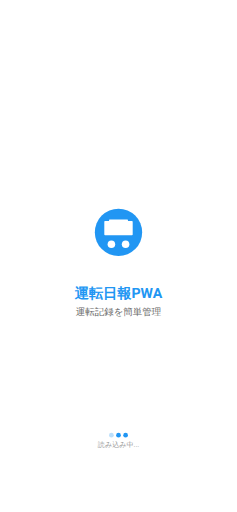
t = 0.00 s
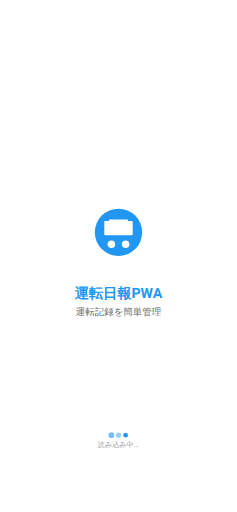
t = 0.32 s
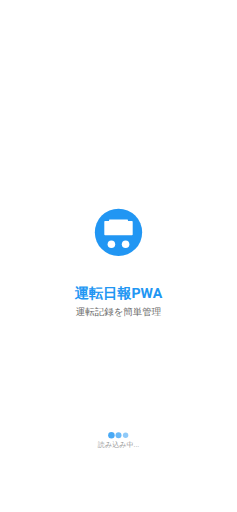
t = 0.53 s
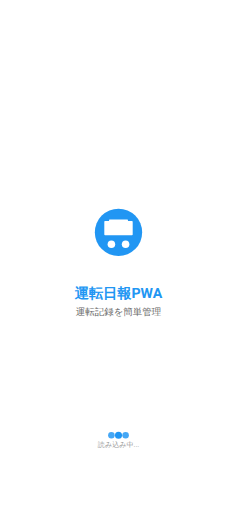
t = 0.86 s
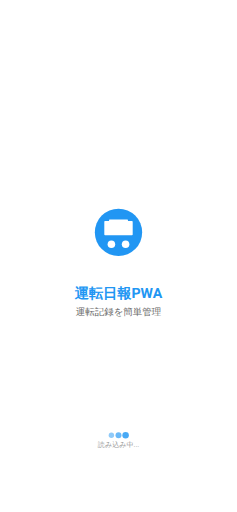
t = 1.20 s
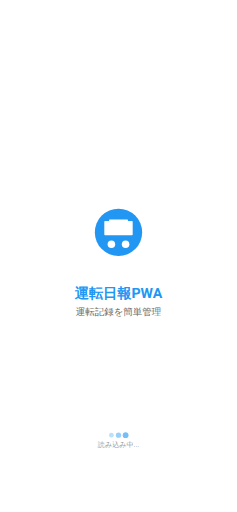
t = 1.40 s

The animated SVG that drew these frames (rendered in a browser with its animation timeline set to each time). Animation: 6 SMIL elements (animate=6); one cycle of 1.72 s, repeats indefinitely.

<svg width="1284" height="2778" viewBox="0 0 1284 2778" xmlns="http://www.w3.org/2000/svg">
  <!-- Background -->
  <rect width="1284" height="2778" fill="#FFFFFF"/>
  
  <!-- App Icon Background -->
  <circle cx="642" cy="1260.6" r="128.4" fill="#2196F3"/>
  
  <!-- Car Icon (simplified for SVG) -->
  <g transform="translate(564.96, 1183.56)">
    <rect x="0" y="16" width="154.08" height="77.04" rx="4" fill="#FFFFFF"/>
    <rect x="25.680000000000003" y="8" width="102.72000000000001" height="51.36000000000001" rx="3" fill="#FFFFFF"/>
    <!-- Wheels -->
    <circle cx="38.52" cy="141.24" r="20.544" fill="#FFFFFF"/>
    <circle cx="115.56" cy="141.24" r="20.544" fill="#FFFFFF"/>
  </g>
  
  <!-- Title -->
  <text x="642" y="1594.44" 
        font-family="-apple-system, BlinkMacSystemFont, 'Segoe UI', Roboto, sans-serif" 
        font-size="77.03999999999999" 
        font-weight="bold" 
        fill="#2196F3" 
        text-anchor="middle" 
        dominant-baseline="middle">運転日報PWA</text>
  
  <!-- Subtitle -->
  <text x="642" y="1697.16" 
        font-family="-apple-system, BlinkMacSystemFont, 'Segoe UI', Roboto, sans-serif" 
        font-size="51.36" 
        fill="#666666" 
        text-anchor="middle" 
        dominant-baseline="middle">運転記録を簡単管理</text>
  
  <!-- Loading Dots -->
  <g fill="#2196F3">
    <circle cx="603.48" cy="2361.3" r="12.84">
      <animate attributeName="r" values="12.84;19.259999999999998;12.84" dur="1.4s" repeatCount="indefinite" begin="0s"/>
      <animate attributeName="opacity" values="0.3;1;0.3" dur="1.4s" repeatCount="indefinite" begin="0s"/>
    </circle>
    <circle cx="642" cy="2361.3" r="12.84">
      <animate attributeName="r" values="12.84;19.259999999999998;12.84" dur="1.4s" repeatCount="indefinite" begin="0.16s"/>
      <animate attributeName="opacity" values="0.3;1;0.3" dur="1.4s" repeatCount="indefinite" begin="0.16s"/>
    </circle>
    <circle cx="680.52" cy="2361.3" r="12.84">
      <animate attributeName="r" values="12.84;19.259999999999998;12.84" dur="1.4s" repeatCount="indefinite" begin="0.32s"/>
      <animate attributeName="opacity" values="0.3;1;0.3" dur="1.4s" repeatCount="indefinite" begin="0.32s"/>
    </circle>
  </g>
  
  <!-- Loading Text -->
  <text x="642" y="2412.6600000000003" 
        font-family="-apple-system, BlinkMacSystemFont, 'Segoe UI', Roboto, sans-serif" 
        font-size="38.519999999999996" 
        fill="#999999" 
        text-anchor="middle" 
        dominant-baseline="middle">読み込み中...</text>
</svg>